Run: headless pygame with SDL's dummy video driver; simulated clock (each Clock.tick advances the game by its frame time, no real sleeping); random seed 0; keys injected as events and as key.get_pressed() state; no mouse input.
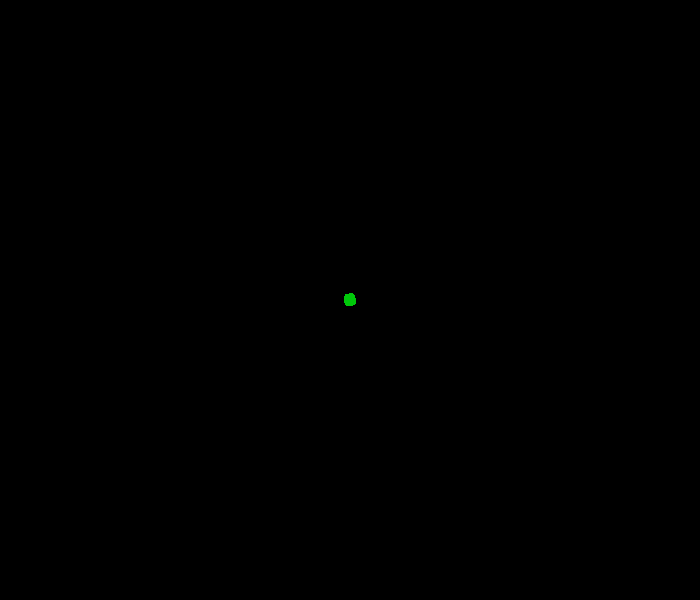
Frame 1 of 4 · flips 1–60 · no input
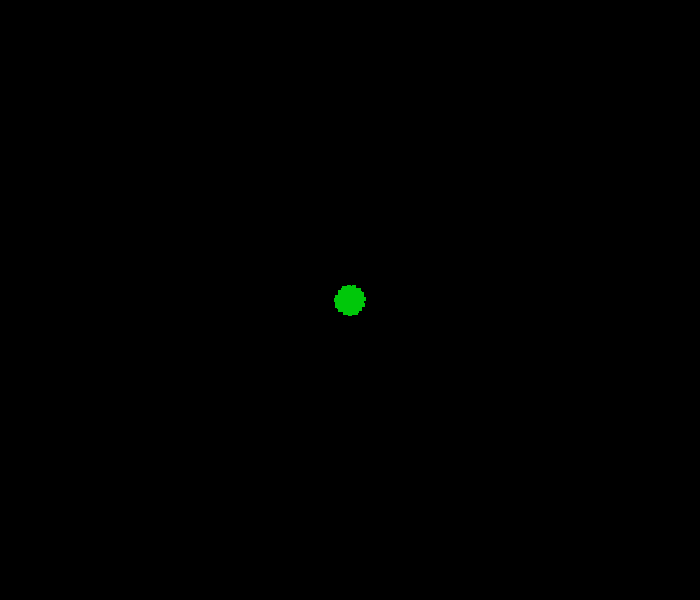
Frame 2 of 4 · flips 61–180 · tapped SPACE, RETURN · held RIGHT (→), D
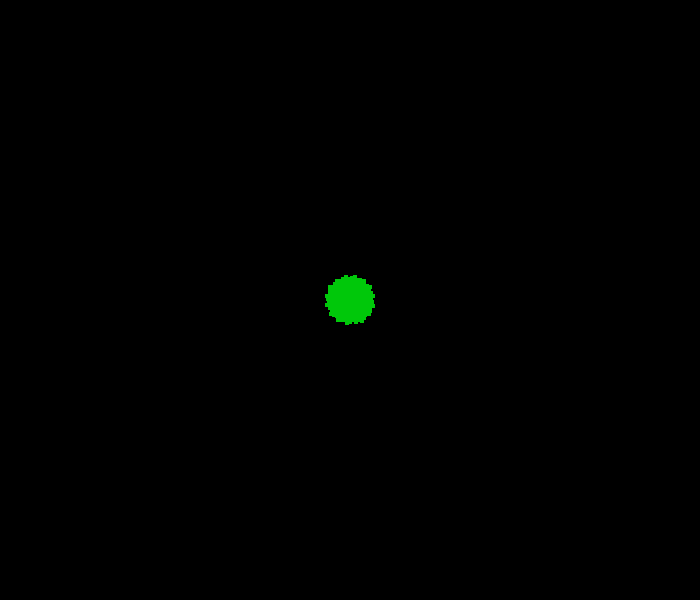
Frame 3 of 4 · flips 181–300 · held DOWN (↓), S
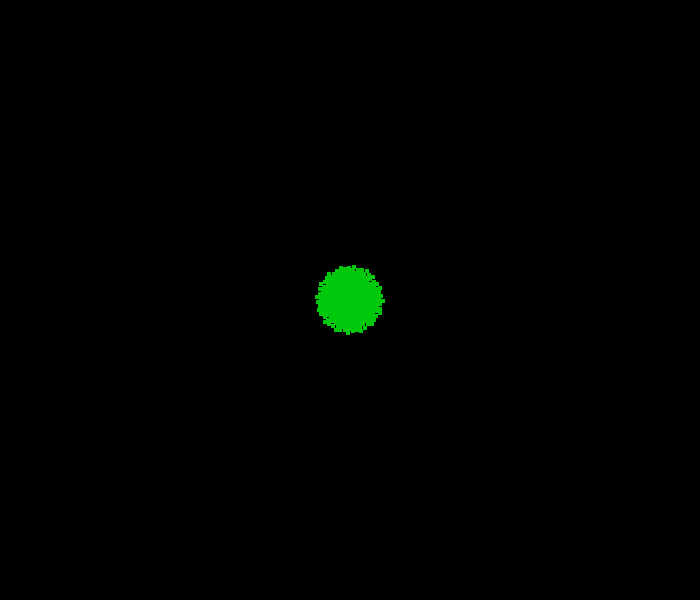
Frame 4 of 4 · flips 301–420 · held LEFT (←), A, UP (↑), W

The pygame program that drew these frames:

import pygame
from math import sin, cos, radians

pygame.init()

width, height = 700, 600
screen = pygame.display.set_mode((width, height))

class Box:
    def __init__(self, x, y, screen, colour, angle, radius):
        self.startX = x
        self.startY = y
        self.box = pygame.Rect(x, y, 4, 4)
        self.screen = screen
        self.colour = colour
        self.angle = angle
        self.radius = radius
    
    def rotateBox(self):
        self.box.x = cos(radians(self.angle)) * self.radius + self.startX
        self.box.y = sin(radians(self.angle)) * self.radius + self.startY
        pygame.draw.rect(self.screen, self.colour, self.box)


box = Box(width//2 - 2, height//2 - 2, screen, (0, 200, 10), 0, 0)

running = True
while running:
    for event in pygame.event.get():
        if event.type == pygame.QUIT:
            running = False

    box.angle += 23
    box.radius += 0.08
    box.rotateBox()

    pygame.display.update()
pygame.quit()
